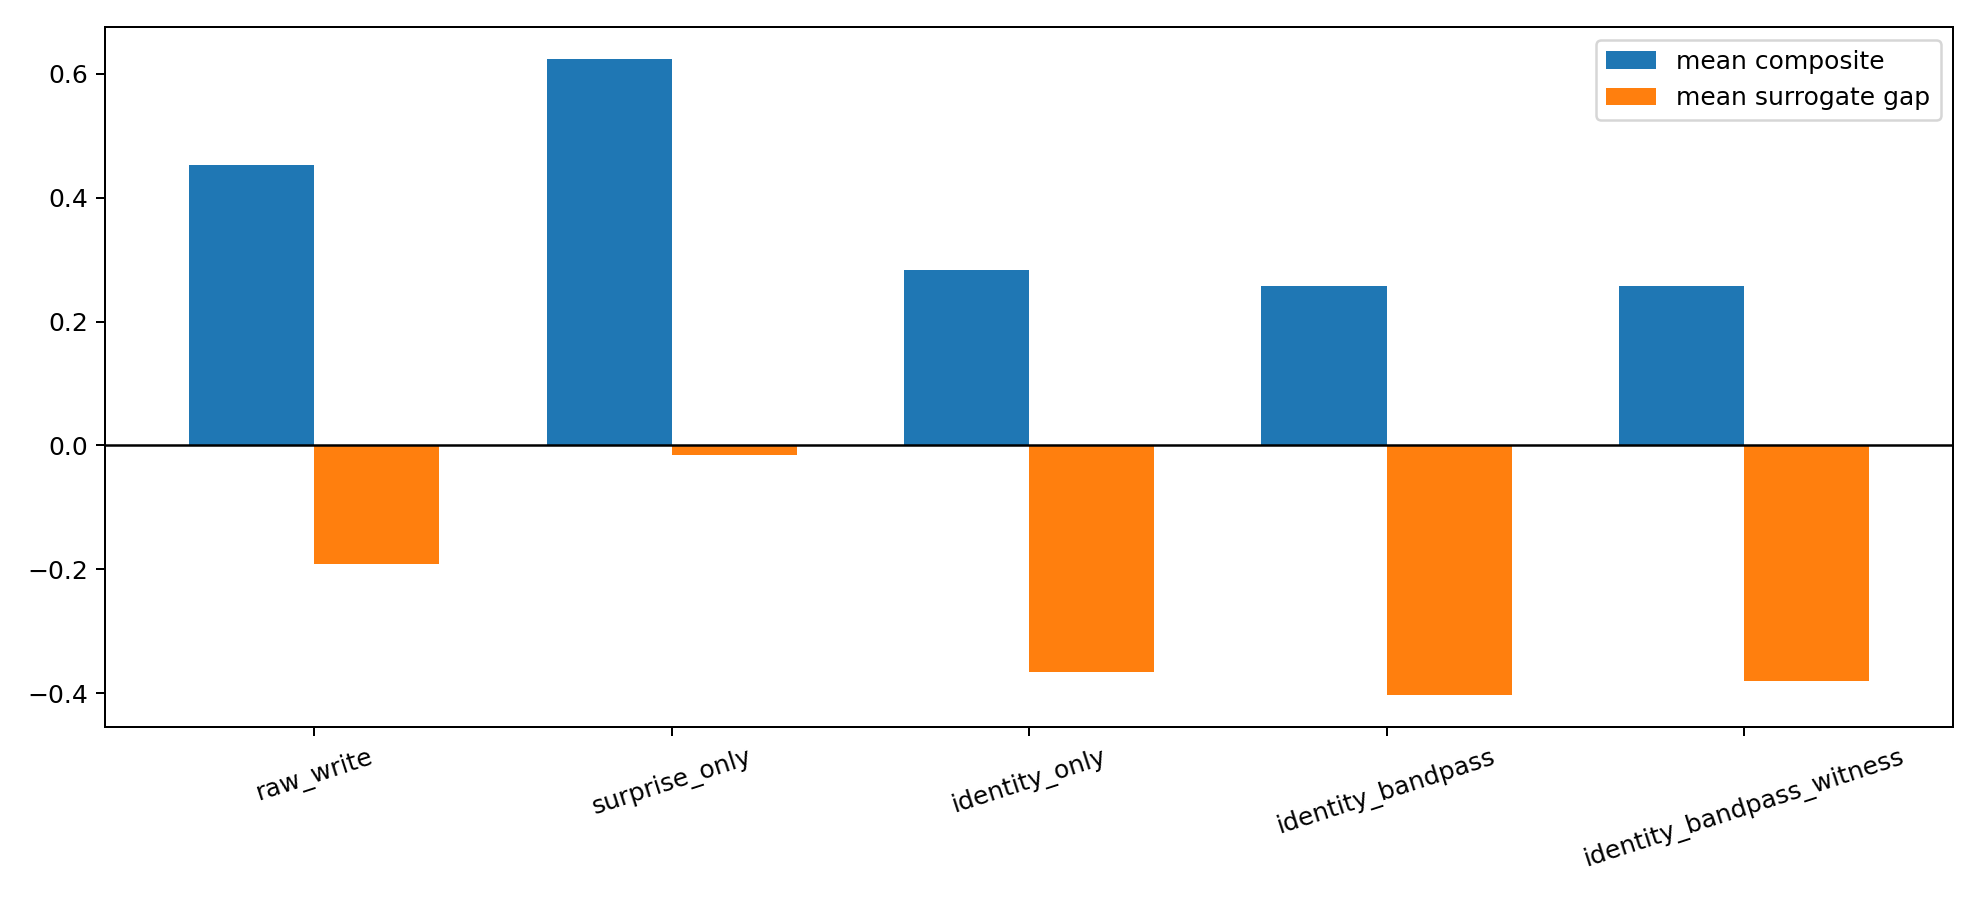

Values plotted in this chart, from the file beside it:
model, best_anchor, best_composite, mean_composite, mean_admission_rate, mean_write_rate, mean_identity_error, mean_identity_break_rate, mean_surrogate_gap
raw_write, random_irrat_1, 0.5236, 0.4524, 0.9848, 0.3427, 0.3934, 0.0, -0.1914
surprise_only, silver, 0.6843, 0.6239, 0.3821, 0.9848, 0.3916, 0.0, -0.01557
identity_only, random_irrat_1, 0.5161, 0.2827, 0.005496, 0.2321, 0.4045, 0.9794, -0.3655
identity_bandpass, noble_1, 0.542, 0.2575, 0.002492, 0.02842, 0.4046, 0.3796, -0.4033
identity_bandpass_witness, noble_1, 0.542, 0.2575, 0.002492, 0.02842, 0.4046, 0.3796, -0.3794
